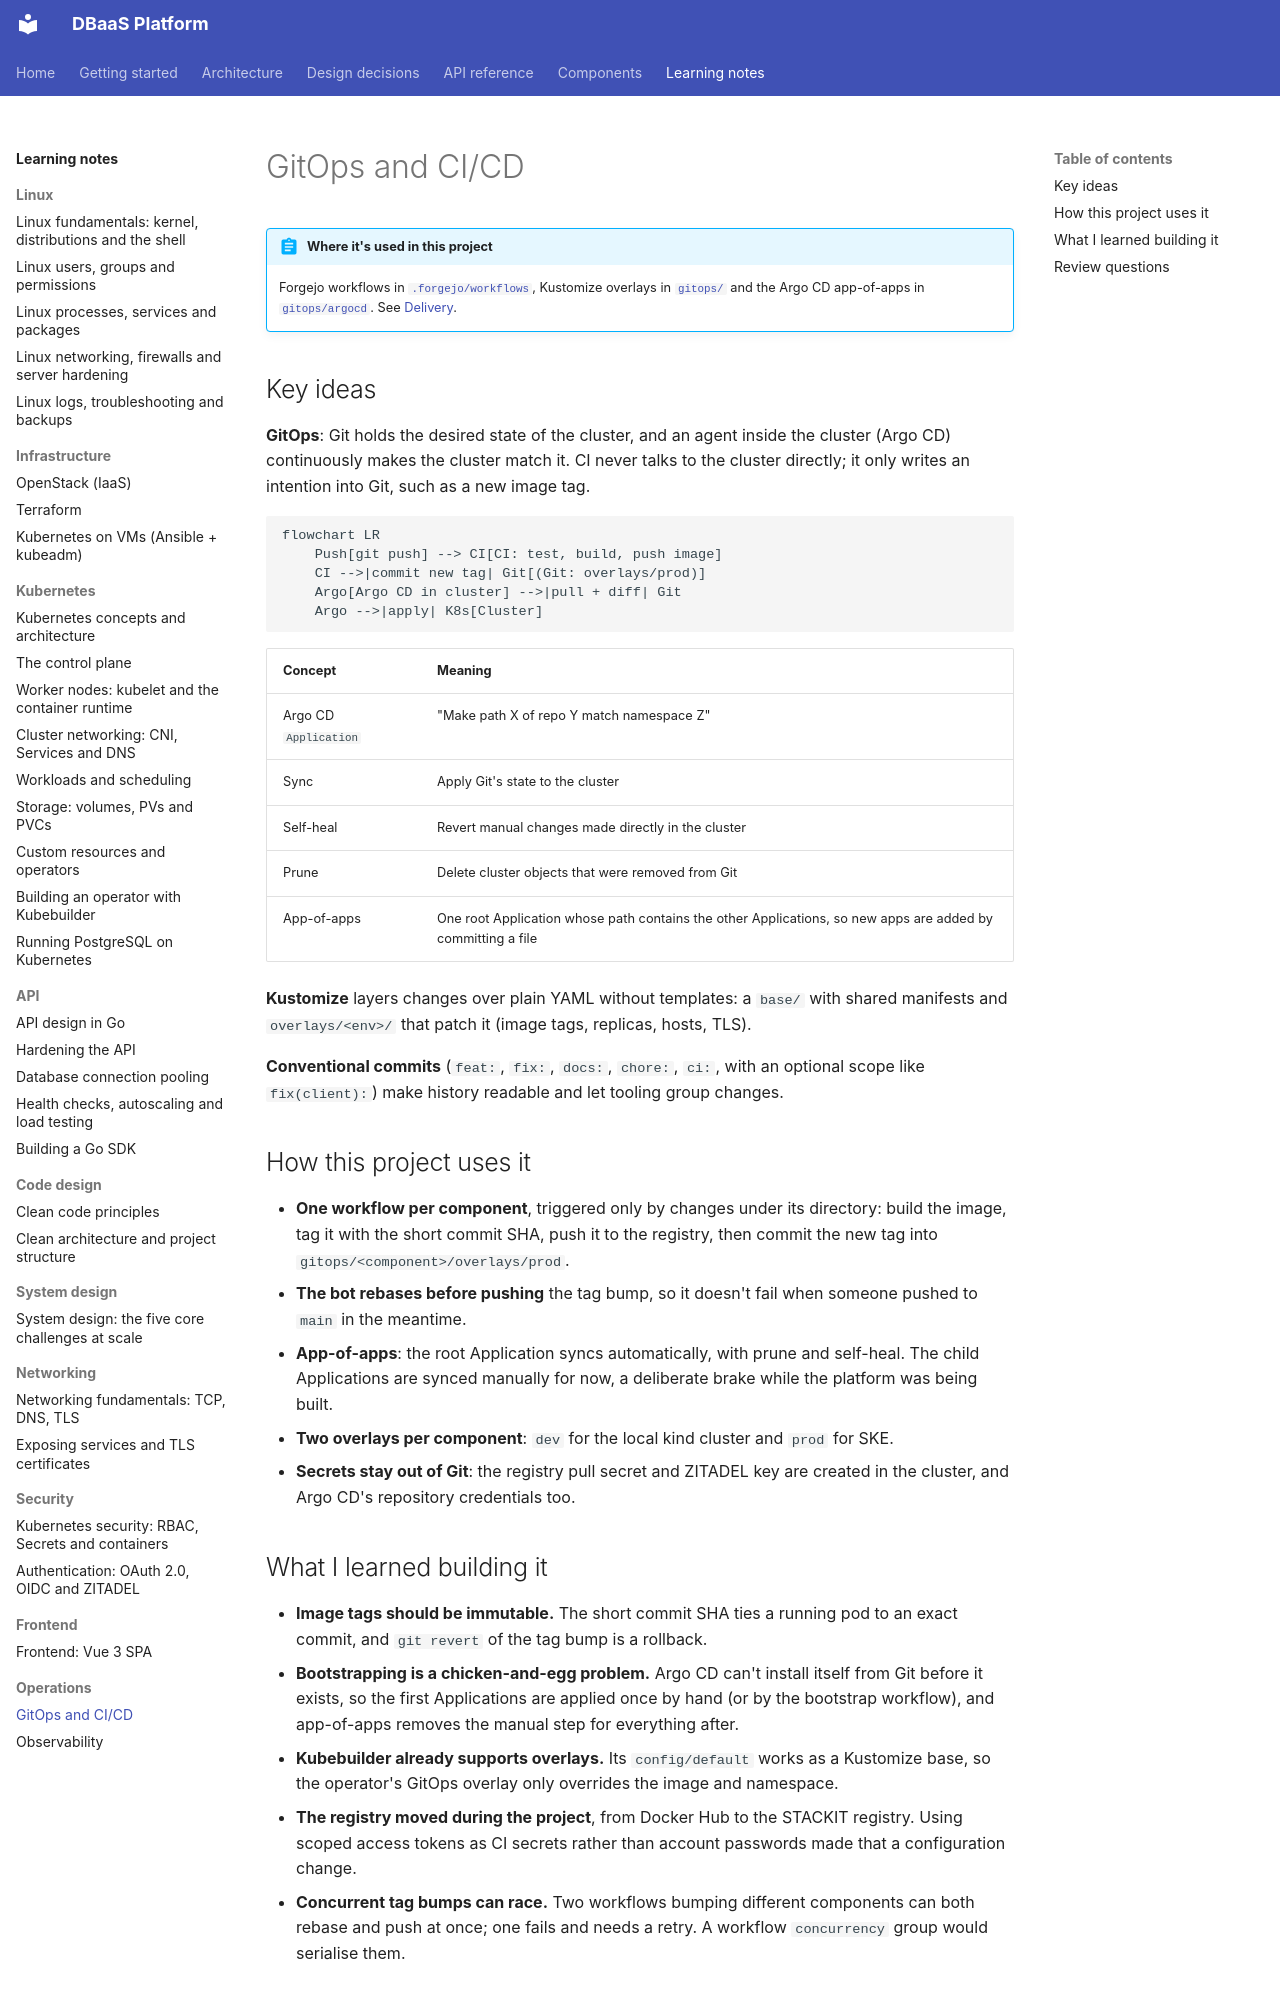

repository: foyez/dbaas-platform · page: notes/gitops/index.html · generator: mkdocs

# GitOps and CI/CD

!!! abstract "Where it's used in this project"
    Forgejo workflows in [`.forgejo/workflows`](https://github.com/foyez/dbaas-platform/tree/main/.forgejo/workflows), Kustomize overlays in [`gitops/`](https://github.com/foyez/dbaas-platform/tree/main/gitops) and the Argo CD app-of-apps in [`gitops/argocd`](https://github.com/foyez/dbaas-platform/tree/main/gitops/argocd). See [Delivery](../components/delivery.md).

## Key ideas

**GitOps**: Git holds the desired state of the cluster, and an agent inside the cluster (Argo CD) continuously makes the cluster match it. CI never talks to the cluster directly; it only writes an intention into Git, such as a new image tag.

```mermaid
flowchart LR
    Push[git push] --> CI[CI: test, build, push image]
    CI -->|commit new tag| Git[(Git: overlays/prod)]
    Argo[Argo CD in cluster] -->|pull + diff| Git
    Argo -->|apply| K8s[Cluster]
```

| Concept | Meaning |
|---|---|
| Argo CD `Application` | "Make path X of repo Y match namespace Z" |
| Sync | Apply Git's state to the cluster |
| Self-heal | Revert manual changes made directly in the cluster |
| Prune | Delete cluster objects that were removed from Git |
| App-of-apps | One root Application whose path contains the other Applications, so new apps are added by committing a file |

**Kustomize** layers changes over plain YAML without templates: a `base/` with shared manifests and `overlays/<env>/` that patch it (image tags, replicas, hosts, TLS).

**Conventional commits** (`feat:`, `fix:`, `docs:`, `chore:`, `ci:`, with an optional scope like `fix(client):`) make history readable and let tooling group changes.

## How this project uses it

- **One workflow per component**, triggered only by changes under its directory: build the image, tag it with the short commit SHA, push it to the registry, then commit the new tag into `gitops/<component>/overlays/prod`.
- **The bot rebases before pushing** the tag bump, so it doesn't fail when someone pushed to `main` in the meantime.
- **App-of-apps**: the root Application syncs automatically, with prune and self-heal. The child Applications are synced manually for now, a deliberate brake while the platform was being built.
- **Two overlays per component**: `dev` for the local kind cluster and `prod` for SKE.
- **Secrets stay out of Git**: the registry pull secret and ZITADEL key are created in the cluster, and Argo CD's repository credentials too.
